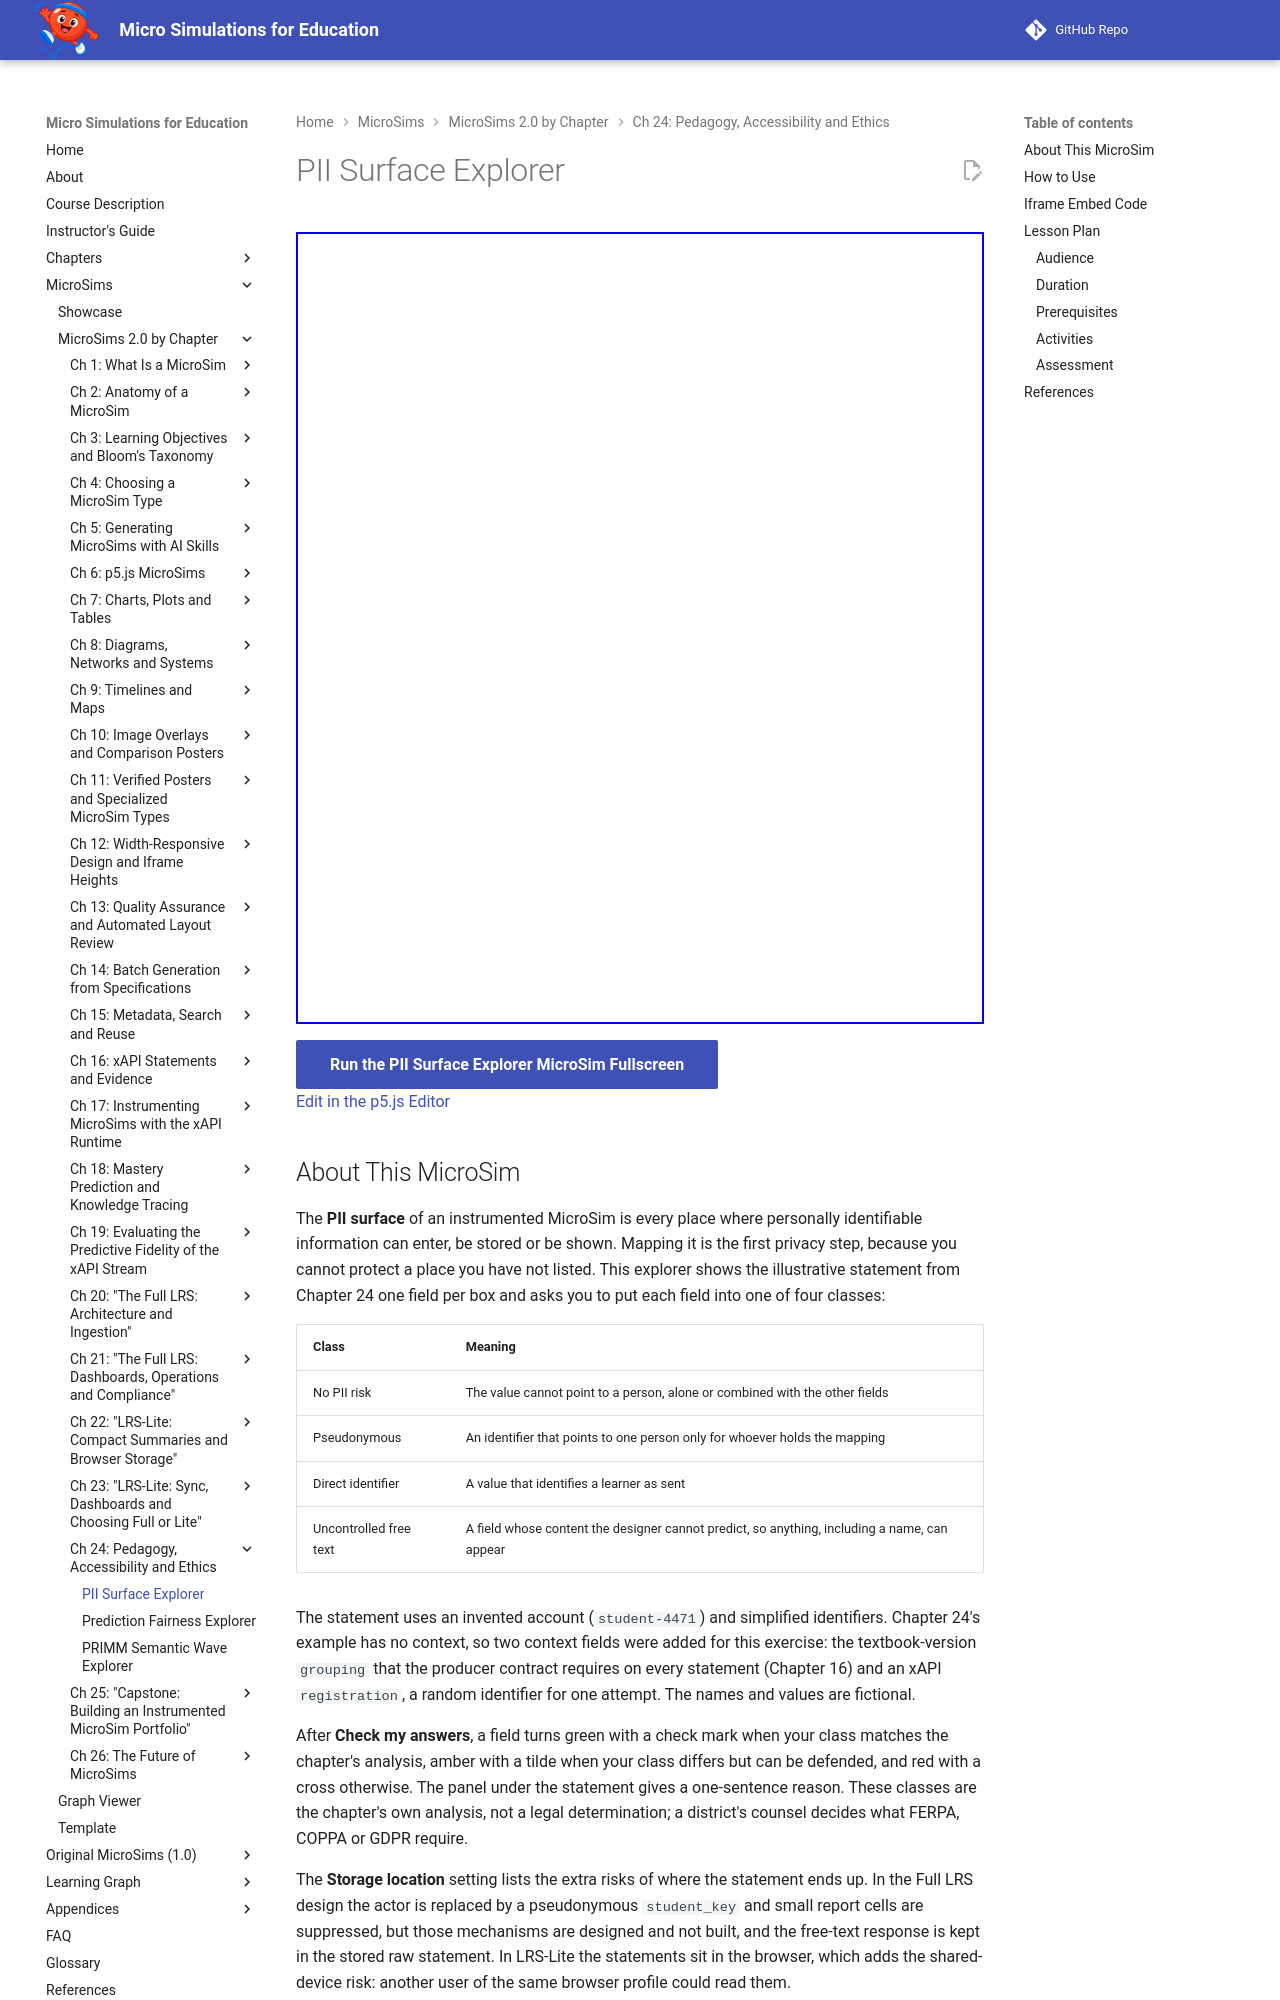

repository: dmccreary/microsims · page: sims/pii-surface-explorer/index.html · generator: mkdocs

---
title: PII Surface Explorer
description: Classify each field of an illustrative xAPI statement as no PII risk, pseudonymous, direct identifier or uncontrolled free text, check your answers against Chapter 24's analysis, and compare the extra risks of a Full LRS and of LRS-Lite browser storage.
image: /sims/pii-surface-explorer/pii-surface-explorer.png
og:image: /sims/pii-surface-explorer/pii-surface-explorer.png
twitter:image: /sims/pii-surface-explorer/pii-surface-explorer.png
social:
   cards: false
quality_score: 100
---

# PII Surface Explorer

<iframe src="main.html" height="792px" width="100%" scrolling="no"></iframe>

[Run the PII Surface Explorer MicroSim Fullscreen](./main.html){ .md-button .md-button--primary }
<br/>
[Edit in the p5.js Editor](https://editor.p5js.org/)
